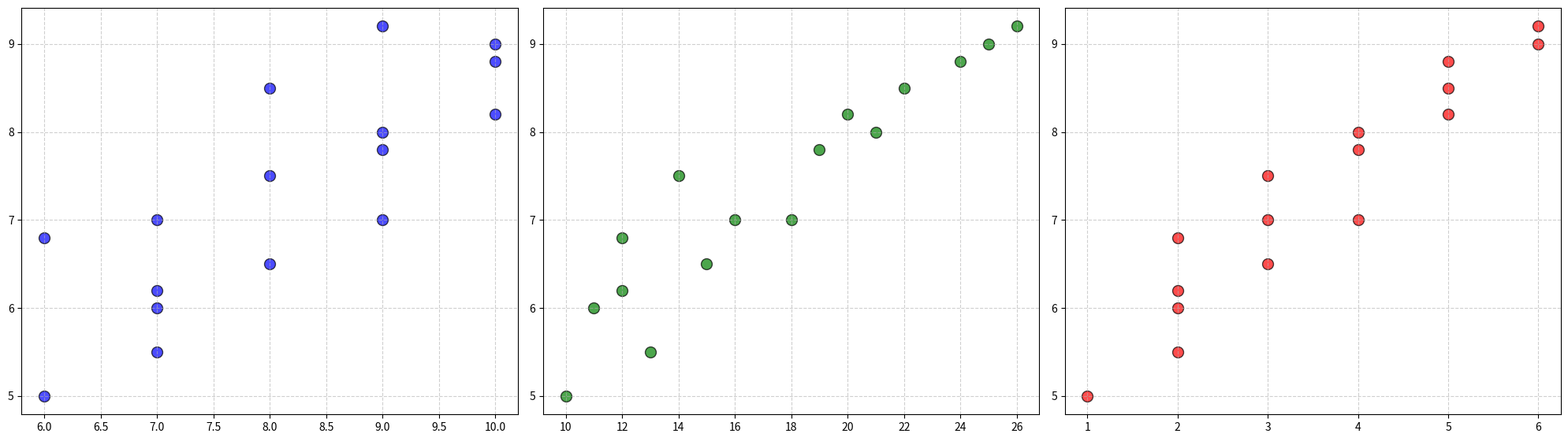

This chart was generated by the following Python code:
import matplotlib.pyplot as plt
import numpy as np

# Data
happiness_score = np.array([5.0, 6.2, 6.5, 6.0, 7.0, 8.2, 7.5, 7.8, 9.0, 8.5, 7.0, 6.8, 8.0, 8.8, 9.2, 5.5])
sleep_hours = np.array([6, 7, 8, 7, 9, 10, 8, 9, 10, 8, 7, 6, 9, 10, 9, 7])
daily_steps = np.array([10, 12, 15, 11, 18, 20, 14, 19, 25, 22, 16, 12, 21, 24, 26, 13])
outdoor_hours = np.array([1, 2, 3, 2, 4, 5, 3, 4, 6, 5, 3, 2, 4, 5, 6, 2])

fig, axs = plt.subplots(1, 3, figsize=(20, 6))

# Scatter plot for Happiness vs. Sleep Hours
axs[0].scatter(sleep_hours, happiness_score, color='blue', s=100, edgecolor='black', alpha=0.7)
axs[0].grid(True, linestyle='--', alpha=0.6)

# Scatter plot for Happiness vs. Daily Steps
axs[1].scatter(daily_steps, happiness_score, color='green', s=100, edgecolor='black', alpha=0.7)
axs[1].grid(True, linestyle='--', alpha=0.6)

# Scatter plot for Happiness vs. Outdoor Hours
axs[2].scatter(outdoor_hours, happiness_score, color='red', s=100, edgecolor='black', alpha=0.7)
axs[2].grid(True, linestyle='--', alpha=0.6)

fig.tight_layout(rect=[0, 0, 1, 0.95])
plt.show()
